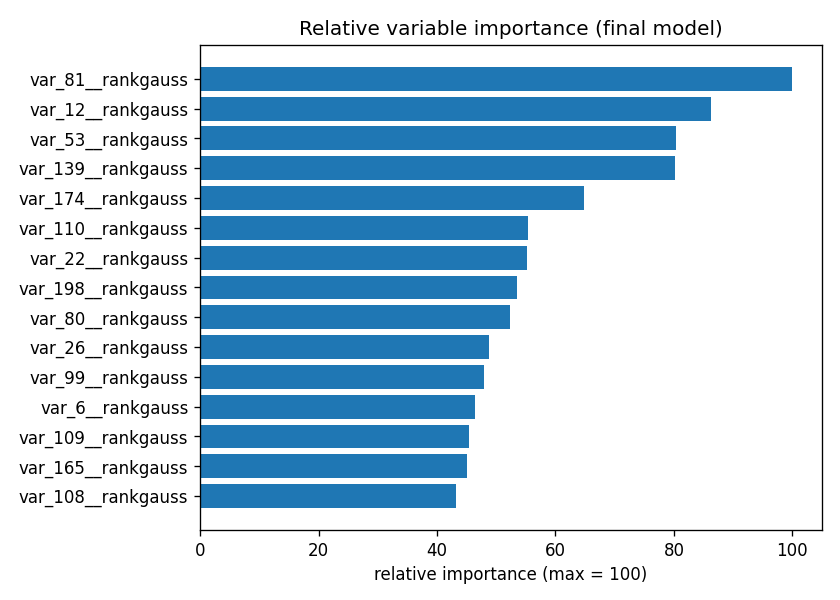

Source data for this figure (header and first rows):
variable, importance, relative_importance_0_100
var_81__rankgauss, 0.03759, 100.0
var_12__rankgauss, 0.03245, 86.33
var_53__rankgauss, 0.03021, 80.38
var_139__rankgauss, 0.03012, 80.13
var_174__rankgauss, 0.02439, 64.88
var_110__rankgauss, 0.02081, 55.38
var_22__rankgauss, 0.02077, 55.26
var_198__rankgauss, 0.02008, 53.43
var_80__rankgauss, 0.01967, 52.32
var_26__rankgauss, 0.01835, 48.81
var_99__rankgauss, 0.01799, 47.87
var_6__rankgauss, 0.01748, 46.5
var_109__rankgauss, 0.01704, 45.32
var_165__rankgauss, 0.01695, 45.1
var_108__rankgauss, 0.01625, 43.22
var_146__rankgauss, 0.01614, 42.94
var_76__woe, 0.01577, 41.97
var_40__rankgauss, 0.01542, 41.03
var_44__rankgauss, 0.01526, 40.6
var_2__rankgauss, 0.01389, 36.96
var_21__rankgauss, 0.01362, 36.23
var_13__rankgauss, 0.01359, 36.15
var_166__rankgauss, 0.01329, 35.35
var_94__rankgauss, 0.01318, 35.06
var_164__rankgauss, 0.01262, 33.57
var_1__rankgauss, 0.01258, 33.46
var_133__rankgauss, 0.01221, 32.48
var_121__rankgauss, 0.01203, 32
var_78__rankgauss, 0.01199, 31.89
var_154__rankgauss, 0.0115, 30.6
var_33__rankgauss, 0.0113, 30.06
var_177__rankgauss, 0.01092, 29.06
var_191__rankgauss, 0.01086, 28.88
var_157__rankgauss, 0.01068, 28.41
var_34__rankgauss, 0.01036, 27.57
var_190__rankgauss, 0.01034, 27.51
var_148__rankgauss, 0.01021, 27.15
var_127__rankgauss, 0.0102, 27.13
var_184__rankgauss, 0.01011, 26.9
var_0__rankgauss, 0.009661, 25.7
var_92__rankgauss, 0.009465, 25.18
var_89__rankgauss, 0.008878, 23.62
var_179__rankgauss, 0.008526, 22.68
var_173__rankgauss, 0.008155, 21.7
var_18__rankgauss, 0.008, 21.28
var_35__rankgauss, 0.007515, 19.99
var_170__woe, 0.007478, 19.9
var_115__rankgauss, 0.007065, 18.8
var_188__rankgauss, 0.006811, 18.12
var_67__woe, 0.006799, 18.09
var_123__rankgauss, 0.00659, 17.53
var_122__rankgauss, 0.006575, 17.49
var_86__rankgauss, 0.006565, 17.47
var_180__rankgauss, 0.006243, 16.61
var_149__rankgauss, 0.006172, 16.42
var_9__woe, 0.006016, 16.01
var_107__rankgauss, 0.005949, 15.83
var_118__rankgauss, 0.005742, 15.28
var_119__rankgauss, 0.005693, 15.15
var_5__rankgauss, 0.00558, 14.85
... 240 more rows
